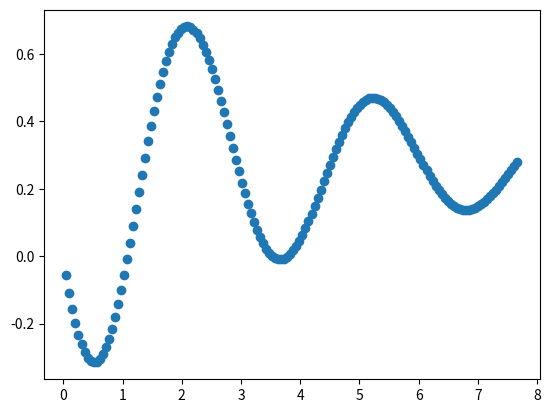

Reproduce this figure in Python.
import numpy as np
import matplotlib.pyplot as plt


def euler(f, x0, y0, h, n):
    vals = []
    for k in range(n):
        y0 += h*f(x0, y0)
        x0 += h
        vals.append([x0, y0])
    return vals


# b = 1
def euler_mid(f, x0, y0, h, n):
    vals = []
    for _ in range(n):
        m1 = f(x0, y0)
        m2 = f(x0 + h / 2, y0 + (h/2) * m1)
        y0 += h*m2
        x0 += h
        vals.append([x0, y0])
    return vals


# b = 1/2
def heun(f, x0, y0, h, n):
    vals = []
    for _ in range(n):
        m1 = f(x0, y0)
        m2 = f(x0 + h, y0 + h*m1)
        y0 += h*(m1+m2)/2
        x0 += h
        vals.append([x0, y0])
    return vals


# b = 2/3
# def ralston(f, x0, y0, h, n):
#     vals = []
#     for _ in range(n):
#         m1 = f(x0, y0)
#         m2 = f(x0 + 0.75*h, y0 + 0.75*h*m1)
#         y0 = h*(m1 + 2*m2)/3
#         x0 += h
#         vals.append([x0, y0])
#     return vals


# padrao = euler_mid
def rk2(f, x0, y0, h, n, b=1.0):
    # b = 1 => metodo = euler_mid
    # b = 1/2 => metodo = heun
    # b = 2/3 => metodo = ralston
    vals = []
    a = 1-b
    p = 1/(2*b)
    q = p
    for _ in range(n):
        m1 = f(x0, y0)
        m2 = f(x0 + p*h, y0 + q*h*m1)
        y0 += (a*m1 + b*m2)*h
        x0 += h
        vals.append([x0, y0])
    return vals


def rk2_h_variavel(f, x0, y0, n, b, x_values):
    # b = 1 => metodo = euler_mid
    # b = 1/2 => metodo = heun
    # b = 2/3 => metodo = ralston
    vals = []
    a = 1-b
    p = 1/(2*b)
    q = p
    for i in range(n):
        if i == 0:
            h = x_values[0] - x0
        else:
            h = x_values[i] - x_values[i-1]
        m1 = f(x0, y0)
        m2 = f(x0 + p*h, y0 + q*h*m1)
        y0 += (a*m1 + b*m2)*h
        x0 += h
        vals.append([x0, y0])
    return vals


def diff(a, b):
    return sum((ai - bi)**2 for ai, bi in zip(a, b))


def f(x, y):
    return -y/np.sqrt(9**2-y**2)


def g(t, i):
    c = 0.2761
    r = 1.4153 
    l = 1.767

    # considerando a função e(t) = e^(-e_value*pi*t)*sin(2*t-pi)
    # se e^(-0.0619*pi*t) => e_value = 0.0619
    e_value = 0.0741

    def e(t):
        return np.exp(-e_value*np.pi*t)*np.sin(2*t-np.pi)

    def e_(t):
        return np.exp(-e_value*np.pi*t)*(2*np.cos(np.pi-2*t)+e_value*np.pi*np.sin(np.pi-2*t))

    def e__(t):
        return np.exp(-e_value*np.pi*t)*((4-pow(e_value, 2)*pow(np.pi, 2))*np.sin(np.pi-2*t)-4*e_value*np.pi*np.cos(np.pi-2*t))

    return c*e__(t) + (1/r)*e_(t) + (1/l)*e(t)


if __name__ == '__main__':

    x0, y0 = 0,0
    h = 0.0511
    n = 150
    b = 2/3
    x_values = [0.0216, 0.1726, 0.2692, 0.3495, 0.4293, 0.5539, 0.665, 0.7536, 0.8493, 0.9721, 1.0713, 1.1136, 1.2238, 1.3475, 1.4614, 1.5571, 1.6688, 1.7402, 1.831, 1.9427, 2.0514, 2.1304, 2.236, 2.379, 2.4536, 2.5732, 2.6677, 2.727, 2.836, 2.9557, 3.0676, 3.1711, 3.2303, 3.3255, 3.4353, 3.5426, 3.6474, 3.7612, 3.8463, 3.9451, 4.0137, 4.1233, 4.2258, 4.3804, 4.4593, 4.5383, 4.6669, 4.7266, 4.8353, 4.972, 5.0887, 5.144, 5.2827, 5.3484, 5.4777, 5.5883, 5.6206, 5.7755, 5.8515, 5.9778, 6.0745, 6.1314, 6.2543, 6.3556, 6.4465, 6.5103, 6.6453, 6.7126, 6.8108, 6.939, 7.0146, 7.1371, 7.2406, 7.3136, 7.4664, 7.5128, 7.6876, 7.7618, 7.8851, 7.9104, 8.08, 8.1645, 8.2311, 8.3594, 8.4326, 8.5205, 8.6455, 8.7567, 8.8367, 8.9727, 9.0514, 9.1169, 9.2447, 9.3801, 9.485, 9.5735, 9.6742, 9.7763, 9.8251, 9.9872, 10.0778, 10.1321, 10.2844, 10.3335, 10.4799, 10.5701, 10.6847, 10.722, 10.8424, 10.9473, 11.0248, 11.1853, 11.2718, 11.3811, 11.4497, 11.5857, 11.6399, 11.7516, 11.8867, 11.9436, 12.0741, 12.1307, 12.2829, 12.3564, 12.4387, 12.5103, 12.6356, 12.7701, 12.845, 12.956, 13.0605, 13.1261, 13.2819, 13.3126, 13.4277, 13.585, 13.658, 13.7683, 13.826, 13.9217, 14.0144, 14.1145, 14.2835, 14.3412, 14.4854, 14.5683, 14.653, 14.7695, 14.8301, 14.9877]

    # metodo1 = euler(f, x0, y0, h, n)
    # metodo2 = euler_mid(f, x0, y0, h, n)
    # metodo3 = heun(f, x0, y0, h, n)
    # metodo4 = ralston(f, x0, y0, h, n)
    # metodo5 = rk2(g, x0, y0, h, n, b)
    metodo5 = rk2(g, x0, y0, h, n, b)

    indice = [i for i in range(n)]
    lista_x, lista_y = zip(*metodo5)

    for i, xi, yi in zip(indice, lista_x, lista_y):
        # print(f'x{i} = {xi} => y{i} = {yi}')
        print(f'{yi},', end='')

    plt.scatter(lista_x, lista_y)

    plt.savefig('edo.png')